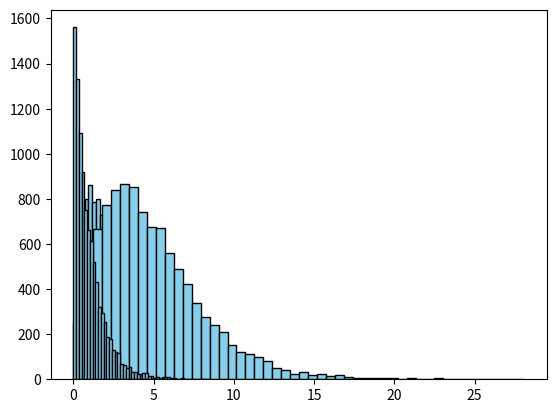

The script that saved this image:
import numpy as np
import matplotlib.pyplot as plt

data_gamma = np.random.gamma(2, 1, 10000)
plt.hist(data_gamma, bins=50,  color='skyblue', edgecolor='black')
plt.savefig('gamma.png')
plt.show()

data_chi = np.random.chisquare(5, 10000)
plt.hist(data_chi, bins=50,  color='skyblue', edgecolor='black')
plt.savefig('chi.png')
plt.show()



data_gamma = np.random.gamma(1, 1, 10000)
plt.hist(data_gamma, bins=50,  color='skyblue', edgecolor='black')
plt.savefig('gamma.png')
plt.show()
